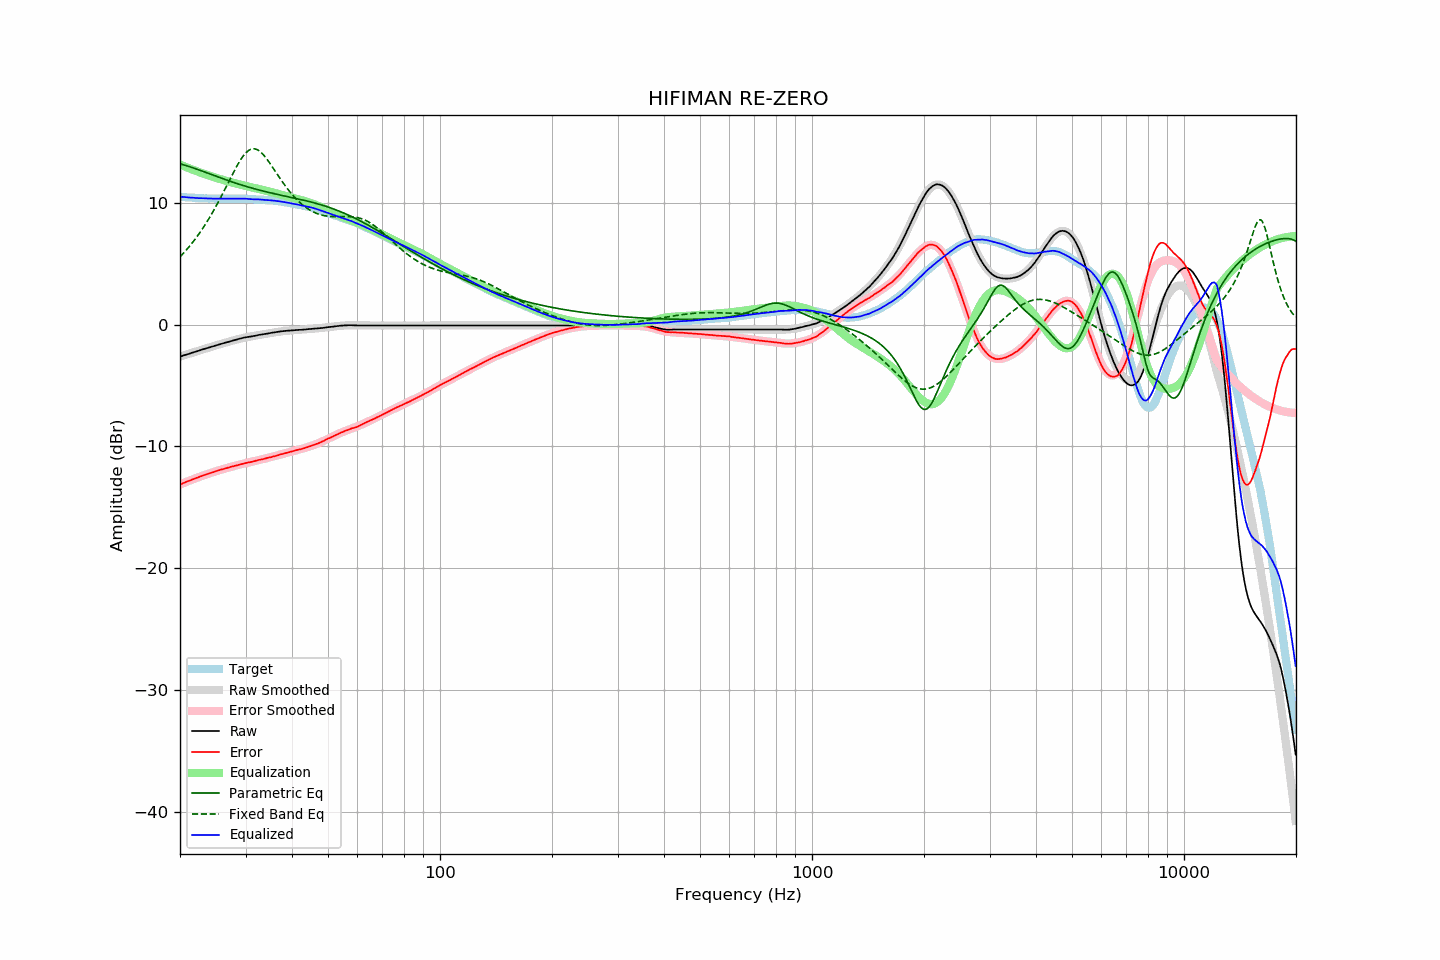

Data behind this chart, as committed beside it:
frequency, raw, error, smoothed, error_smoothed, equalization, parametric_eq, fixed_band_eq, equalized_raw, equalized_smoothed, target
20.00, -2.64, -13.13, -2.64, -13.13, 13.13, 13.19, 5.55, 10.50, 10.50, 10.49
20.20, -2.60, -13.08, -2.59, -13.08, 13.08, 13.16, 5.69, 10.48, 10.48, 10.48
20.40, -2.55, -13.02, -2.55, -13.02, 13.02, 13.12, 5.83, 10.47, 10.47, 10.47
20.61, -2.51, -12.97, -2.51, -12.97, 12.97, 13.08, 5.98, 10.46, 10.46, 10.46
20.81, -2.47, -12.91, -2.47, -12.91, 12.91, 13.04, 6.12, 10.45, 10.45, 10.44
21.02, -2.43, -12.86, -2.42, -12.86, 12.86, 13.00, 6.28, 10.43, 10.43, 10.43
21.23, -2.39, -12.80, -2.38, -12.81, 12.81, 12.95, 6.44, 10.42, 10.42, 10.42
21.44, -2.34, -12.76, -2.34, -12.75, 12.75, 12.91, 6.60, 10.42, 10.41, 10.43
21.66, -2.30, -12.70, -2.30, -12.70, 12.70, 12.87, 6.77, 10.41, 10.41, 10.41
21.87, -2.26, -12.66, -2.26, -12.65, 12.65, 12.82, 6.94, 10.40, 10.40, 10.40
22.09, -2.22, -12.60, -2.21, -12.60, 12.60, 12.77, 7.11, 10.39, 10.39, 10.38
22.31, -2.18, -12.56, -2.17, -12.55, 12.55, 12.73, 7.29, 10.38, 10.38, 10.38
22.54, -2.14, -12.51, -2.13, -12.51, 12.51, 12.68, 7.48, 10.37, 10.37, 10.37
22.76, -2.09, -12.46, -2.09, -12.46, 12.46, 12.63, 7.67, 10.37, 10.37, 10.37
22.99, -2.05, -12.41, -2.05, -12.41, 12.41, 12.58, 7.86, 10.37, 10.36, 10.36
23.22, -2.01, -12.35, -2.01, -12.37, 12.37, 12.54, 8.06, 10.36, 10.36, 10.35
23.45, -1.97, -12.32, -1.97, -12.32, 12.32, 12.49, 8.27, 10.35, 10.35, 10.36
23.69, -1.93, -12.27, -1.93, -12.27, 12.27, 12.44, 8.48, 10.35, 10.35, 10.35
23.92, -1.89, -12.22, -1.89, -12.23, 12.23, 12.39, 8.70, 10.34, 10.34, 10.33
24.16, -1.85, -12.19, -1.84, -12.18, 12.18, 12.34, 8.92, 10.34, 10.34, 10.34
24.40, -1.81, -12.15, -1.80, -12.14, 12.14, 12.29, 9.14, 10.34, 10.34, 10.34
24.65, -1.77, -12.11, -1.76, -12.10, 12.10, 12.24, 9.37, 10.33, 10.33, 10.34
24.89, -1.73, -12.06, -1.73, -12.06, 12.06, 12.19, 9.61, 10.33, 10.33, 10.34
25.14, -1.69, -12.01, -1.69, -12.02, 12.02, 12.14, 9.85, 10.33, 10.33, 10.33
25.39, -1.65, -11.97, -1.65, -11.98, 11.98, 12.09, 10.10, 10.33, 10.33, 10.32
25.65, -1.61, -11.93, -1.61, -11.94, 11.94, 12.05, 10.35, 10.33, 10.33, 10.32
25.91, -1.57, -11.89, -1.57, -11.90, 11.90, 12.00, 10.60, 10.33, 10.33, 10.32
26.16, -1.54, -11.86, -1.53, -11.86, 11.86, 11.95, 10.86, 10.32, 10.32, 10.33
26.43, -1.50, -11.82, -1.50, -11.82, 11.82, 11.90, 11.12, 10.32, 10.32, 10.33
26.69, -1.46, -11.78, -1.46, -11.78, 11.78, 11.86, 11.38, 10.33, 10.32, 10.32
26.96, -1.43, -11.75, -1.42, -11.74, 11.74, 11.81, 11.64, 10.32, 10.32, 10.32
27.23, -1.39, -11.71, -1.38, -11.71, 11.71, 11.77, 11.90, 10.32, 10.32, 10.32
27.50, -1.35, -11.66, -1.35, -11.67, 11.67, 11.72, 12.16, 10.33, 10.33, 10.32
27.77, -1.32, -11.64, -1.31, -11.64, 11.64, 11.68, 12.42, 10.32, 10.33, 10.33
28.05, -1.28, -11.60, -1.27, -11.60, 11.60, 11.63, 12.67, 10.32, 10.33, 10.32
28.33, -1.25, -11.58, -1.24, -11.57, 11.57, 11.59, 12.92, 10.32, 10.33, 10.33
28.62, -1.21, -11.53, -1.21, -11.53, 11.53, 11.55, 13.15, 10.33, 10.33, 10.33
28.90, -1.17, -11.50, -1.17, -11.50, 11.50, 11.50, 13.38, 10.33, 10.33, 10.33
29.19, -1.14, -11.47, -1.14, -11.47, 11.47, 11.46, 13.58, 10.33, 10.32, 10.33
29.48, -1.11, -11.43, -1.11, -11.44, 11.44, 11.42, 13.78, 10.33, 10.32, 10.33
29.78, -1.07, -11.39, -1.08, -11.40, 11.40, 11.38, 13.95, 10.34, 10.32, 10.32
30.08, -1.05, -11.37, -1.06, -11.37, 11.37, 11.34, 14.09, 10.32, 10.32, 10.32
30.38, -1.03, -11.33, -1.03, -11.34, 11.34, 11.30, 14.22, 10.31, 10.31, 10.31
30.68, -1.01, -11.31, -1.00, -11.31, 11.31, 11.26, 14.31, 10.30, 10.31, 10.30
30.99, -0.99, -11.29, -0.98, -11.28, 11.28, 11.23, 14.38, 10.29, 10.30, 10.30
31.30, -0.97, -11.26, -0.95, -11.25, 11.25, 11.19, 14.42, 10.28, 10.29, 10.30
31.61, -0.94, -11.23, -0.93, -11.22, 11.22, 11.15, 14.42, 10.28, 10.29, 10.29
31.93, -0.92, -11.18, -0.91, -11.19, 11.19, 11.12, 14.40, 10.27, 10.28, 10.27
32.24, -0.89, -11.16, -0.89, -11.16, 11.16, 11.08, 14.35, 10.27, 10.27, 10.27
32.57, -0.86, -11.11, -0.86, -11.13, 11.13, 11.05, 14.28, 10.27, 10.26, 10.26
32.89, -0.84, -11.09, -0.84, -11.09, 11.09, 11.01, 14.18, 10.26, 10.25, 10.25
33.22, -0.82, -11.06, -0.82, -11.06, 11.06, 10.98, 14.05, 10.25, 10.25, 10.25
33.55, -0.80, -11.04, -0.79, -11.03, 11.03, 10.95, 13.91, 10.24, 10.24, 10.24
33.89, -0.78, -11.00, -0.77, -11.00, 11.00, 10.91, 13.76, 10.22, 10.23, 10.23
34.23, -0.75, -10.96, -0.75, -10.97, 10.97, 10.88, 13.59, 10.22, 10.22, 10.21
34.57, -0.73, -10.93, -0.72, -10.93, 10.93, 10.85, 13.41, 10.21, 10.21, 10.20
34.92, -0.71, -10.90, -0.70, -10.90, 10.90, 10.82, 13.22, 10.19, 10.20, 10.19
35.27, -0.68, -10.88, -0.68, -10.86, 10.86, 10.79, 13.03, 10.19, 10.19, 10.20
35.62, -0.66, -10.83, -0.66, -10.83, 10.83, 10.76, 12.83, 10.17, 10.17, 10.18
35.97, -0.64, -10.80, -0.64, -10.80, 10.80, 10.73, 12.63, 10.16, 10.16, 10.17
... 635 more rows
